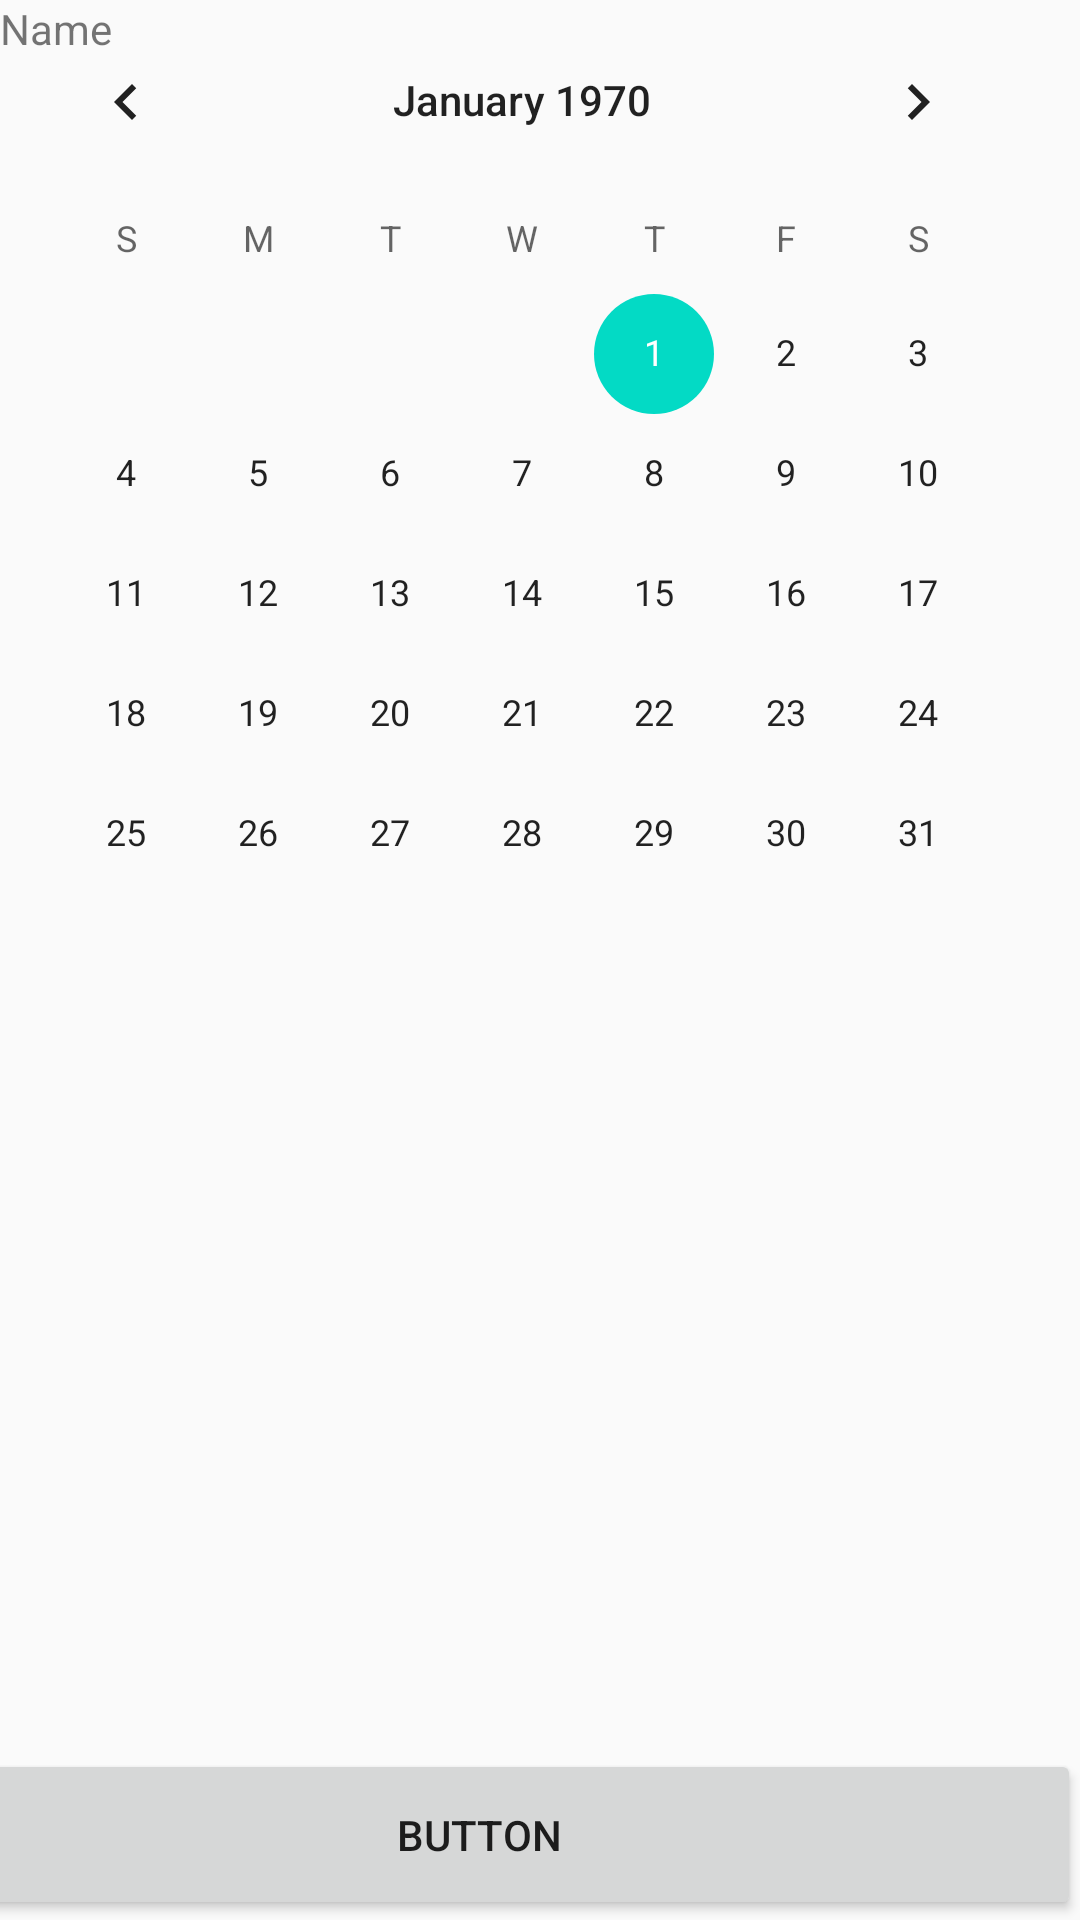

Here is an Android app screen rendered from its layout file. Give the layout XML and the strings, colors and styles it references.
<!-- AndroidManifest.xml: application theme AppTheme -->
<!-- res/layout/activity_main2.xml -->
<?xml version="1.0" encoding="utf-8"?>
<androidx.constraintlayout.widget.ConstraintLayout xmlns:android="http://schemas.android.com/apk/res/android"
    xmlns:app="http://schemas.android.com/apk/res-auto"
    xmlns:tools="http://schemas.android.com/tools"
    android:layout_width="match_parent"
    android:layout_height="match_parent"
    tools:context=".Main2Activity">

    <CalendarView
        android:id="@+id/calendarView"
        android:layout_width="wrap_content"
        android:layout_height="wrap_content"
        app:layout_constraintStart_toStartOf="parent"
        app:layout_constraintTop_toTopOf="parent" />

    <Button
        android:id="@+id/button2"
        android:layout_width="401dp"
        android:layout_height="57dp"
        android:text="Button"
        app:layout_constraintBottom_toBottomOf="parent"
        app:layout_constraintEnd_toEndOf="parent" />

    <TextView
        android:id="@+id/textView"
        android:layout_width="match_parent"
        android:layout_height="wrap_content"
        android:text="Name"
        tools:layout_editor_absoluteX="29dp"
        tools:layout_editor_absoluteY="484dp"
        tools:ignore="MissingConstraints" />
</androidx.constraintlayout.widget.ConstraintLayout>
<!-- resources referenced by this layout -->
<resources>
  <style name="AppTheme" parent="Theme.AppCompat.Light.DarkActionBar">
          
          <item name="colorPrimary">@color/colorPrimary</item>
          <item name="colorPrimaryDark">@color/colorPrimaryDark</item>
          <item name="colorAccent">@color/colorAccent</item>
      </style>
  <!-- not gathered from this repository: default colours our renderer supplied (Android Studio template values) -->
  <color name="colorPrimary">#FF6200EE</color>
  <color name="colorPrimaryDark">#FF3700B3</color>
  <color name="colorAccent">#FF03DAC5</color>
</resources>
